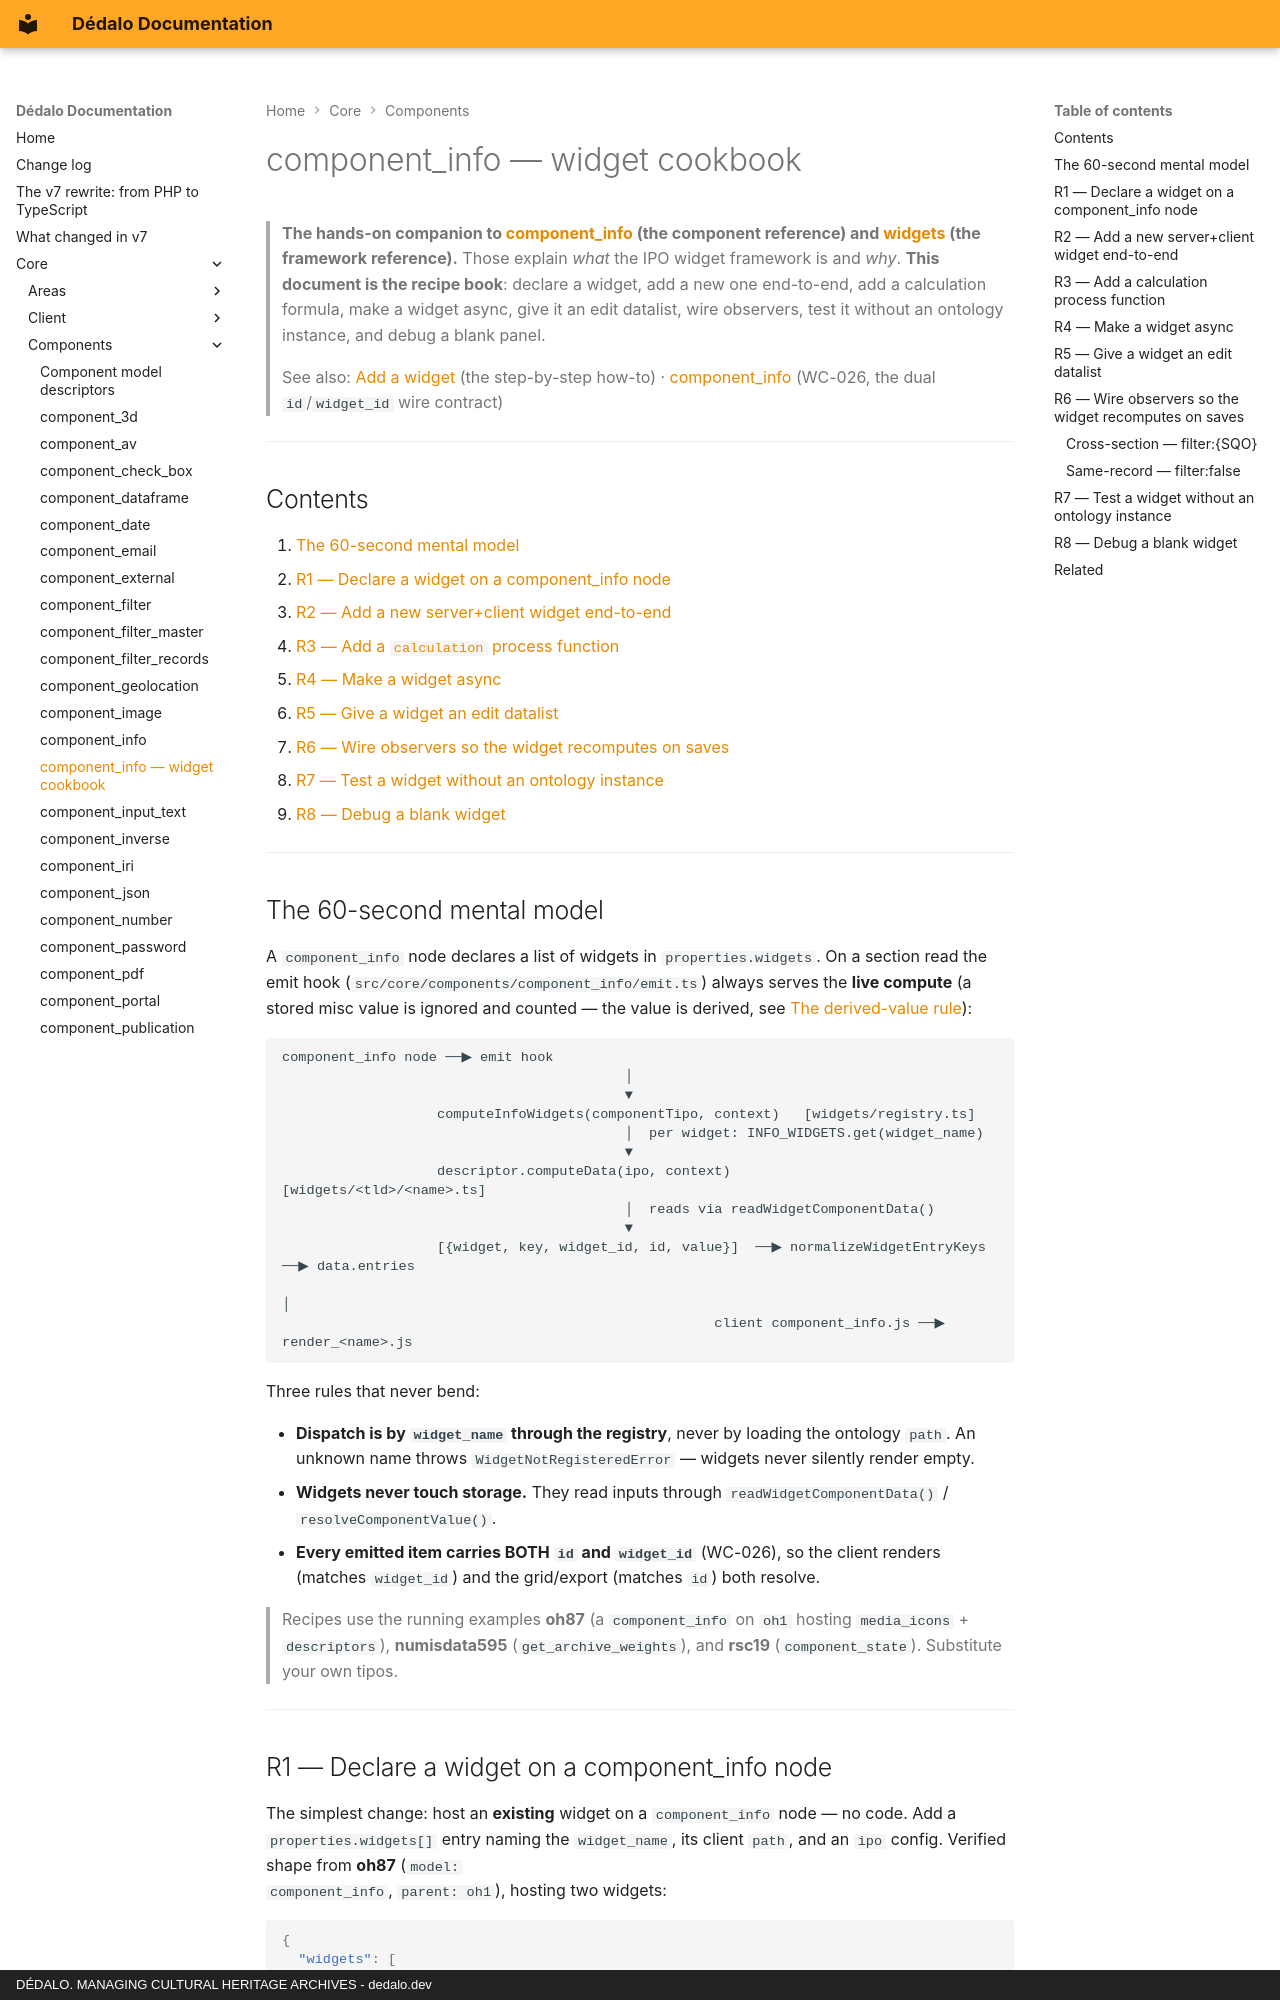

repository: dedalia-org/dedalo · page: core/components/component_info_cookbook/index.html · generator: mkdocs · copyright: DÉDALO. MANAGING CULTURAL HERITAGE ARCHIVES - dedalo.dev

# component_info — widget cookbook

> **The hands-on companion to [component_info](component_info.md) (the component
> reference) and [widgets](../ui/widgets.md) (the framework reference).** Those
> explain *what* the IPO widget framework is and *why*. **This document is the
> recipe book**: declare a widget, add a new one end-to-end, add a calculation
> formula, make a widget async, give it an edit datalist, wire observers, test
> it without an ontology instance, and debug a blank panel.
>
> See also: [Add a widget](../../development/extending/add_a_widget.md) (the
> step-by-step how-to) · [component_info](component_info.md#the-wire-contract) (WC-026, the dual `id`/`widget_id` wire contract)

---

## Contents

1. [The 60-second mental model](#the-60-second-mental-model)
2. [R1 — Declare a widget on a component_info node](#r1--declare-a-widget-on-a-component_info-node)
3. [R2 — Add a new server+client widget end-to-end](#r2--add-a-new-serverclient-widget-end-to-end)
4. [R3 — Add a `calculation` process function](#r3--add-a-calculation-process-function)
5. [R4 — Make a widget async](#r4--make-a-widget-async)
6. [R5 — Give a widget an edit datalist](#r5--give-a-widget-an-edit-datalist)
7. [R6 — Wire observers so the widget recomputes on saves](#r6--wire-observers-so-the-widget-recomputes-on-saves)
8. [R7 — Test a widget without an ontology instance](#r7--test-a-widget-without-an-ontology-instance)
9. [R8 — Debug a blank widget](#r8--debug-a-blank-widget)

---

## The 60-second mental model

A `component_info` node declares a list of widgets in `properties.widgets`. On a
section read the emit hook (`src/core/components/component_info/emit.ts`)
always serves the **live compute** (a stored misc value is ignored and counted —
the value is derived, see
[The derived-value rule](component_info.md#the-derived-value-rule)):

```text
component_info node ──▶ emit hook
                                          │
                                          ▼
                   computeInfoWidgets(componentTipo, context)   [widgets/registry.ts]
                                          │  per widget: INFO_WIDGETS.get(widget_name)
                                          ▼
                   descriptor.computeData(ipo, context)          [widgets/<tld>/<name>.ts]
                                          │  reads via readWidgetComponentData()
                                          ▼
                   [{widget, key, widget_id, id, value}]  ──▶ normalizeWidgetEntryKeys ──▶ data.entries
                                                                                              │
                                                     client component_info.js ──▶ render_<name>.js
```

Three rules that never bend:

- **Dispatch is by `widget_name` through the registry**, never by loading the
  ontology `path`. An unknown name throws `WidgetNotRegisteredError` — widgets
  never silently render empty.
- **Widgets never touch storage.** They read inputs through
  `readWidgetComponentData()` / `resolveComponentValue()`.
- **Every emitted item carries BOTH `id` and `widget_id`** (WC-026), so the
  client renders (matches `widget_id`) and the grid/export (matches `id`) both
  resolve.

> Recipes use the running examples **oh87** (a `component_info` on `oh1` hosting
> `media_icons` + `descriptors`), **numisdata595** (`get_archive_weights`), and
> **rsc19** (`component_state`). Substitute your own tipos.

---
